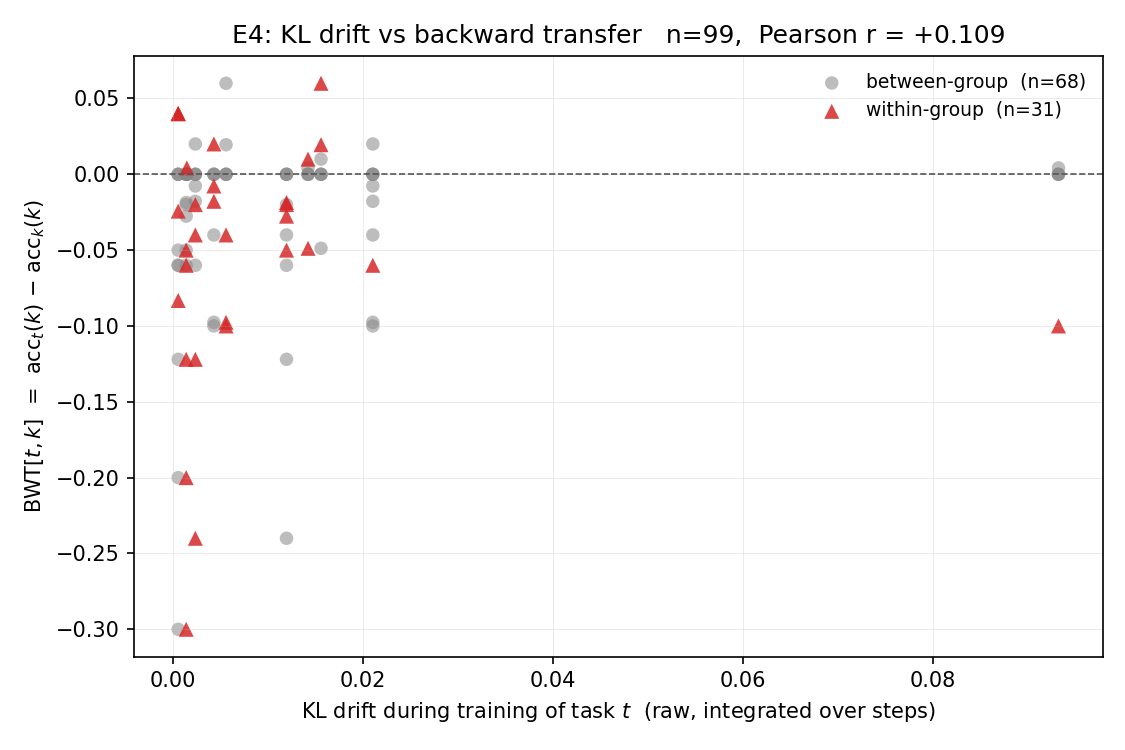

Source data for this figure (header and first rows):
t_idx, k_idx, task_t, task_k, kl_drift_t, bwt_tk, group_t, group_k, is_new_group_t, same_group
1, 0, FOMC, C-STANCE, , 0.000000, 1, 0, True, False
2, 0, MeetingBank, C-STANCE, , 0.000000, 2, 0, True, False
2, 1, MeetingBank, FOMC, , 0.000000, 2, 1, True, False
3, 0, Py150, C-STANCE, , 0.000000, 3, 0, True, False
3, 1, Py150, FOMC, , 0.000000, 3, 1, True, False
3, 2, Py150, MeetingBank, , 0.000000, 3, 2, True, False
4, 0, ScienceQA, C-STANCE, 0.001485, 0.000000, 3, 0, False, False
4, 1, ScienceQA, FOMC, 0.001485, 0.000000, 3, 1, False, False
4, 2, ScienceQA, MeetingBank, 0.001485, 0.000000, 3, 2, False, False
4, 3, ScienceQA, Py150, 0.001485, 0.004200, 3, 3, False, True
5, 0, NumGLUE-cm, C-STANCE, 0.09319, 0.000000, 1, 0, False, False
5, 1, NumGLUE-cm, FOMC, 0.09319, -0.1, 1, 1, False, True
5, 2, NumGLUE-cm, MeetingBank, 0.09319, 0.000000, 1, 2, False, False
5, 3, NumGLUE-cm, Py150, 0.09319, 0.004200, 1, 3, False, False
5, 4, NumGLUE-cm, ScienceQA, 0.09319, 0.000000, 1, 3, False, False
6, 0, NumGLUE-ds, C-STANCE, 0.01424, 0.000000, 1, 0, False, False
6, 1, NumGLUE-ds, FOMC, 0.01424, 0.01, 1, 1, False, True
6, 2, NumGLUE-ds, MeetingBank, 0.01424, 0.000000, 1, 2, False, False
6, 3, NumGLUE-ds, Py150, 0.01424, 0.004200, 1, 3, False, False
6, 4, NumGLUE-ds, ScienceQA, 0.01424, 0.000000, 1, 3, False, False
6, 5, NumGLUE-ds, NumGLUE-cm, 0.01424, -0.0488, 1, 1, False, True
7, 0, 20Minuten, C-STANCE, 0.0156, 0.000000, 3, 0, False, False
7, 1, 20Minuten, FOMC, 0.0156, 0.01, 3, 1, False, False
7, 2, 20Minuten, MeetingBank, 0.0156, 0.000000, 3, 2, False, False
7, 3, 20Minuten, Py150, 0.0156, 0.0195, 3, 3, False, True
7, 4, 20Minuten, ScienceQA, 0.0156, 0.06, 3, 3, False, True
7, 5, 20Minuten, NumGLUE-cm, 0.0156, -0.0488, 3, 1, False, False
7, 6, 20Minuten, NumGLUE-ds, 0.0156, 0.000000, 3, 1, False, False
8, 0, dbpedia, C-STANCE, 0.005607, 0.000000, 1, 0, False, False
8, 1, dbpedia, FOMC, 0.005607, -0.1, 1, 1, False, True
8, 2, dbpedia, MeetingBank, 0.005607, 0.000000, 1, 2, False, False
8, 3, dbpedia, Py150, 0.005607, 0.0195, 1, 3, False, False
8, 4, dbpedia, ScienceQA, 0.005607, 0.06, 1, 3, False, False
8, 5, dbpedia, NumGLUE-cm, 0.005607, -0.0976, 1, 1, False, True
8, 6, dbpedia, NumGLUE-ds, 0.005607, -0.04, 1, 1, False, True
8, 7, dbpedia, 20Minuten, 0.005607, 0.000000, 1, 3, False, False
9, 0, amazon, C-STANCE, 0.004327, 0.000000, 3, 0, False, False
9, 1, amazon, FOMC, 0.004327, -0.1, 3, 1, False, False
9, 2, amazon, MeetingBank, 0.004327, 0.000000, 3, 2, False, False
9, 3, amazon, Py150, 0.004327, -0.0178, 3, 3, False, True
9, 4, amazon, ScienceQA, 0.004327, 0.02, 3, 3, False, True
9, 5, amazon, NumGLUE-cm, 0.004327, -0.0976, 3, 1, False, False
9, 6, amazon, NumGLUE-ds, 0.004327, -0.04, 3, 1, False, False
9, 7, amazon, 20Minuten, 0.004327, -0.007700, 3, 3, False, True
9, 8, amazon, dbpedia, 0.004327, 0.000000, 3, 1, False, False
10, 0, yahoo, C-STANCE, 0.02105, -0.06, 0, 0, False, True
10, 1, yahoo, FOMC, 0.02105, -0.1, 0, 1, False, False
10, 2, yahoo, MeetingBank, 0.02105, 0.000000, 0, 2, False, False
10, 3, yahoo, Py150, 0.02105, -0.0178, 0, 3, False, False
10, 4, yahoo, ScienceQA, 0.02105, 0.02, 0, 3, False, False
10, 5, yahoo, NumGLUE-cm, 0.02105, -0.0976, 0, 1, False, False
10, 6, yahoo, NumGLUE-ds, 0.02105, -0.04, 0, 1, False, False
10, 7, yahoo, 20Minuten, 0.02105, -0.007700, 0, 3, False, False
10, 8, yahoo, dbpedia, 0.02105, 0.000000, 0, 1, False, False
10, 9, yahoo, amazon, 0.02105, 0.000000, 0, 3, False, False
11, 0, agnews, C-STANCE, 0.002379, -0.06, 1, 0, False, False
11, 1, agnews, FOMC, 0.002379, -0.24, 1, 1, False, True
11, 2, agnews, MeetingBank, 0.002379, 0.000000, 1, 2, False, False
11, 3, agnews, Py150, 0.002379, -0.0178, 1, 3, False, False
11, 4, agnews, ScienceQA, 0.002379, 0.02, 1, 3, False, False
... 45 more rows
